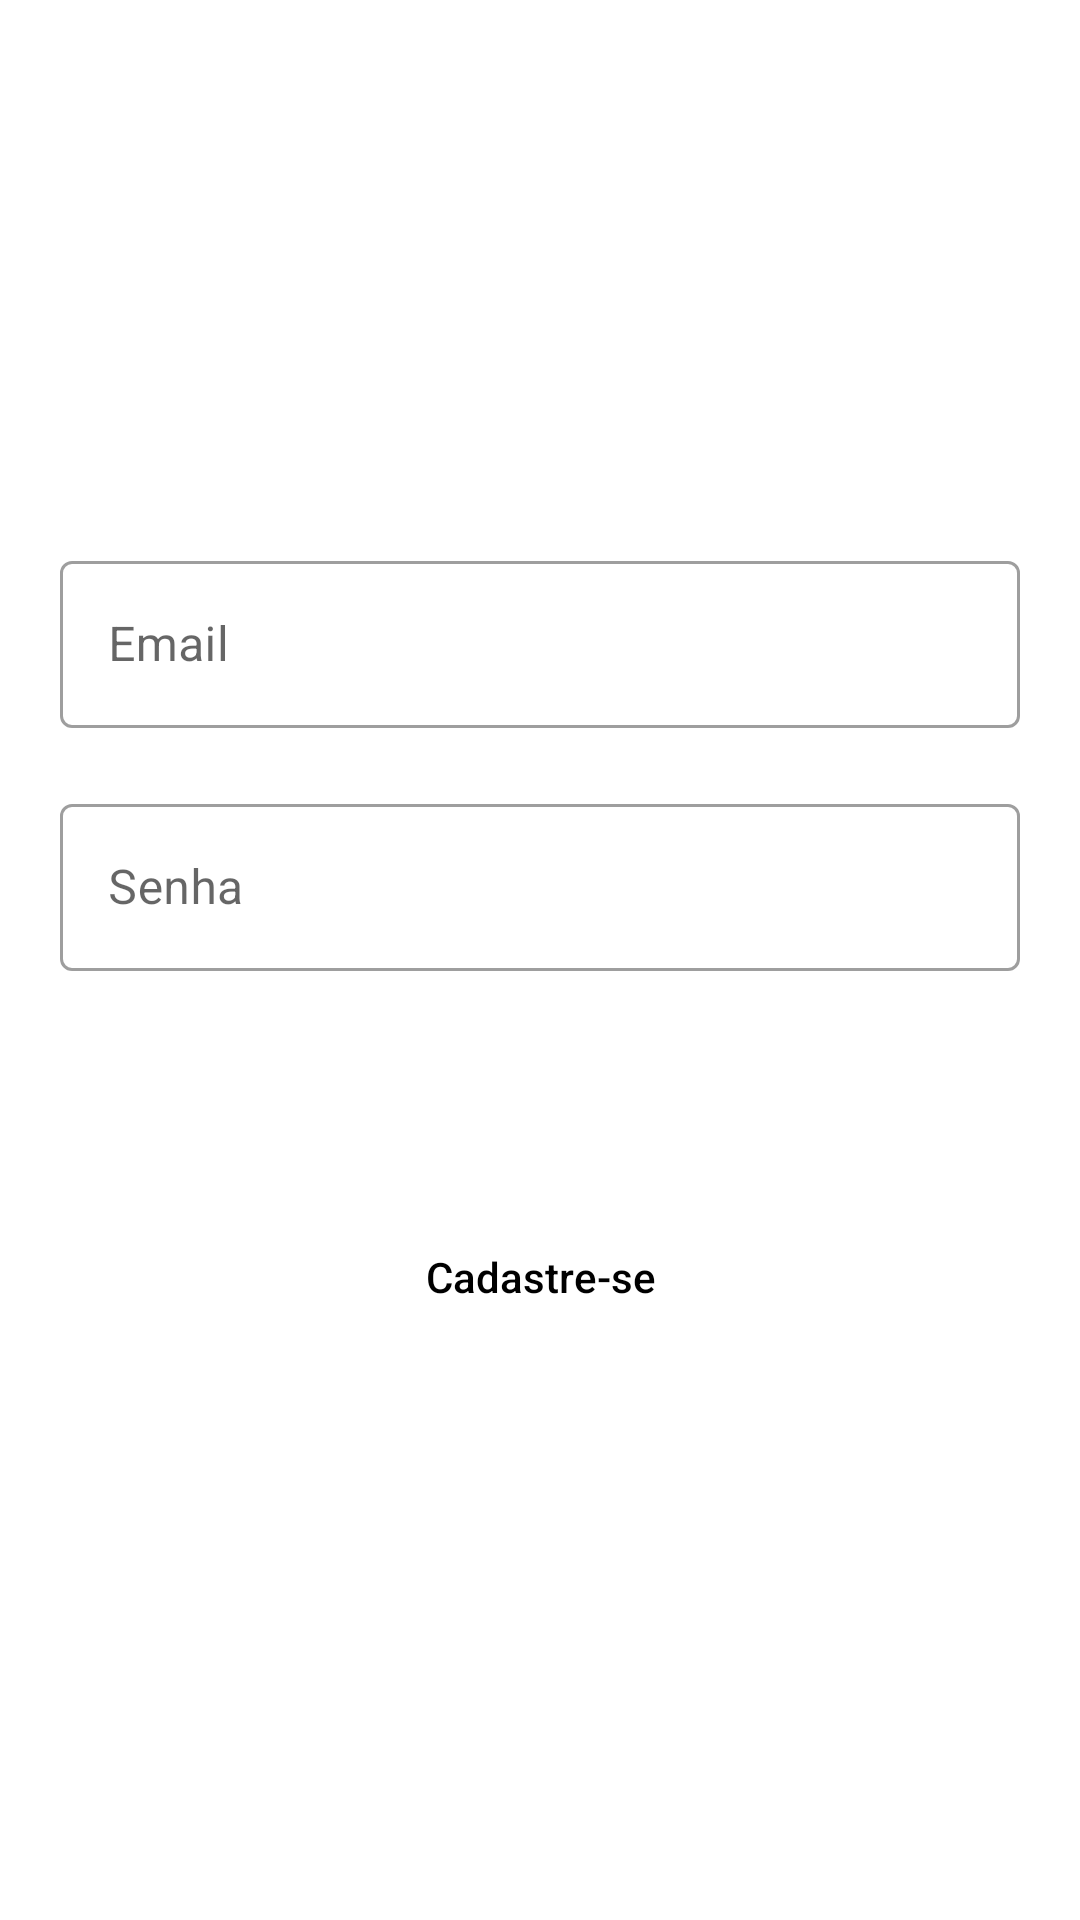

Write the Android layout XML for this screen, with the resource values it uses.
<!-- AndroidManifest.xml: application theme Theme.GerenciadorDeEncomendas -->
<!-- res/layout/activity_login.xml -->
<?xml version="1.0" encoding="utf-8"?>
<androidx.constraintlayout.widget.ConstraintLayout xmlns:android="http://schemas.android.com/apk/res/android"
    xmlns:app="http://schemas.android.com/apk/res-auto"
    xmlns:tools="http://schemas.android.com/tools"
    android:layout_width="match_parent"
    android:layout_height="match_parent"
    tools:context=".ui.activity.LoginActivity">


    <TextView
        android:id="@+id/activity_login_mensagemErro"
        android:layout_width="wrap_content"
        android:layout_height="wrap_content"
        app:layout_constraintStart_toStartOf="@id/activity_login_email_layout"
        app:layout_constraintBottom_toTopOf="@id/activity_login_email_layout"
        tools:text="Digite uma senha com no mínimo 6 caracteres!"
        android:textColor="@android:color/holo_red_dark"
        android:textSize="12sp"
        />
    <com.google.android.material.textfield.TextInputLayout
        android:id="@+id/activity_login_email_layout"
        android:layout_width="0dp"
        android:layout_height="wrap_content"
        app:layout_constraintTop_toTopOf="parent"
        app:layout_constraintStart_toStartOf="parent"
        app:layout_constraintEnd_toEndOf="parent"
        app:layout_constraintBottom_toBottomOf="parent"
        style="@style/Widget.MaterialComponents.TextInputLayout.OutlinedBox"
        app:layout_constraintVertical_bias="0.3"
        android:layout_margin="20dp"
        >
        <com.google.android.material.textfield.TextInputEditText
            android:id="@+id/activity_login_email"
            android:layout_width="match_parent"
            android:layout_height="match_parent"
            android:inputType="textEmailAddress"
            android:hint="Email"
            android:maxLines="1"
            />
    </com.google.android.material.textfield.TextInputLayout>
    <com.google.android.material.textfield.TextInputLayout
        android:id="@+id/activity_login_senha_layout"
        android:layout_width="0dp"
        android:layout_height="wrap_content"
        app:layout_constraintTop_toBottomOf="@id/activity_login_email_layout"
        app:layout_constraintStart_toStartOf="parent"
        app:layout_constraintEnd_toEndOf="parent"
        style="@style/Widget.MaterialComponents.TextInputLayout.OutlinedBox"
        app:layout_constraintVertical_bias="0.3"
        android:layout_margin="20dp"
        >
        <com.google.android.material.textfield.TextInputEditText
            android:id="@+id/activity_login_senha"
            android:layout_width="match_parent"
            android:layout_height="match_parent"
            android:inputType="numberPassword"
            android:hint="Senha"
            android:maxLength="8"
            />
    </com.google.android.material.textfield.TextInputLayout>

    <androidx.appcompat.widget.AppCompatButton
        android:id="@+id/activity_login_botao_login"
        android:layout_width="0dp"
        android:layout_height="wrap_content"
        app:layout_constraintTop_toBottomOf="@id/activity_login_senha_layout"
        app:layout_constraintStart_toStartOf="parent"
        app:layout_constraintEnd_toEndOf="parent"
        android:layout_margin="20dp"
        android:text="Login"
        android:textAllCaps="false"
        android:background="@drawable/botao"
        android:textColor="@color/white"
        />

    <Button
        android:id="@+id/activity_login_botao_vaiparacadastro"
        android:layout_width="0dp"
        android:layout_height="wrap_content"
        app:layout_constraintTop_toBottomOf="@id/activity_login_botao_login"
        app:layout_constraintStart_toStartOf="@id/activity_login_botao_login"
        app:layout_constraintEnd_toEndOf="@id/activity_login_botao_login"
        android:layout_marginTop="10dp"
        android:text="Cadastre-se"
        android:textAllCaps="false"
        android:background="@android:color/transparent"
        android:textColor="@color/black"
        />

    <ProgressBar
        android:id="@+id/activity_login_progessbar"
        android:layout_width="wrap_content"
        android:layout_height="wrap_content"
        app:layout_constraintTop_toBottomOf="@id/activity_login_senha_layout"
        app:layout_constraintStart_toStartOf="parent"
        app:layout_constraintEnd_toEndOf="parent"
        android:layout_marginTop="20dp"
        android:visibility="gone"
        />


</androidx.constraintlayout.widget.ConstraintLayout>
<!-- resources referenced by this layout -->
<resources>
  <color name="black">#FF000000</color>
  <color name="white">#FFFFFFFF</color>
  <style name="Theme.GerenciadorDeEncomendas" parent="Theme.MaterialComponents.Light.DarkActionBar">
          
          <item name="colorPrimary">@color/purple_500</item>
          <item name="colorPrimaryVariant">@color/purple_700</item>
          <item name="colorOnPrimary">@color/white</item>
          
          <item name="colorSecondary">@color/teal_200</item>
          <item name="colorSecondaryVariant">@color/teal_700</item>
          <item name="colorOnSecondary">@color/black</item>
          
          <item name="android:statusBarColor" tools:targetApi="l">?attr/colorPrimaryVariant</item>
          
      </style>
  <color name="purple_500">#02a2de</color>
  <color name="purple_700">#02a2de</color>
  <color name="teal_200">#FF03DAC5</color>
  <color name="teal_700">#FF018786</color>
</resources>
